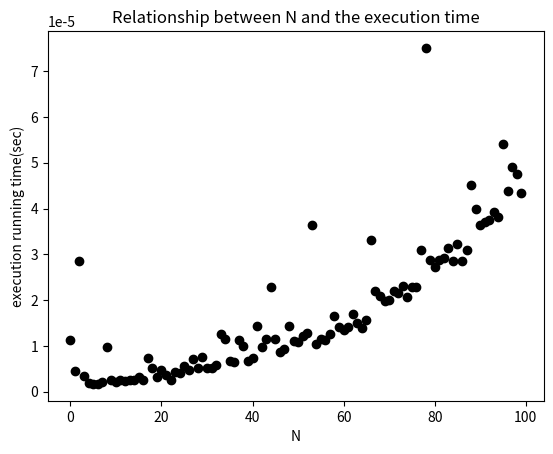

Here is the Python script that generated this plot:
import numpy as np
import time
import matplotlib.pyplot as plt

numbers = range(100)

for n in numbers:
    matrix_a = np.zeros((n, n))
    matrix_b = np.zeros((n, n))

    # assign values to matrix a & b follow rules
    for i in range(n):
        for j in range(n):
            matrix_a[i, j] = i * n + j
            matrix_b[i, j] = j * n + i

    begin = time.time()

    matrix_c = matrix_a.dot(matrix_b)

    end = time.time()

    running_time = (end - begin)

    x = n
    y = running_time
    plt.plot(x, y, 'o', color = 'black')

plt.title('Relationship between N and the execution time')
plt.xlabel('N')
plt.ylabel('execution running time(sec)')
plt.show()
